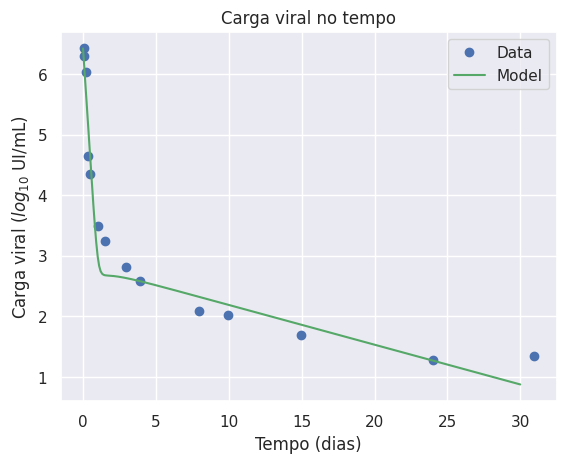

The matplotlib source for this figure:
import matplotlib.pyplot as plt

from scipy.integrate import odeint
from scipy.spatial import distance
from scipy.interpolate import InterpolatedUnivariateSpline

import numpy as np

import seaborn as sns

import os

sns.set()

def dinamica_Extracelular(y, t, beta, delta, epsilon, p, c, k):
    
    # inicializa com zeros
    dy = np.zeros(4)
    
    # equacoes: y[0] = T, y[1] = I, y[2] = E, y[3] = V

    dy[0] = - beta*y[3]*y[0]
    dy[1] = k*y[2] - delta*y[1]
    dy[2] = beta*y[3]*y[0] - k*y[2]
    dy[3] = (1 - epsilon)*p*y[1] - c*y[3]  

    return dy

def plot(t_pts, solve):
    
    v = solve[:,3]
    log_v = np.log10(v)
    plt.plot(t_pts, log_v, '-g')
    plt.title("Carga viral no tempo")
    plt.ylabel("Carga viral ($log_{10}$ UI/mL)")
    plt.xlabel("Tempo (dias)")
    plt.legend(["Data", "Model"])

    
def solver(delta, epsilon, p, c, k, V0, days):
    
    # passo
    h = 0.1
    # Dias simulados
    t_range = np.linspace(0, days, int(days/h))

    # condicoes iniciais
    T0 = 1.85*10**7
    beta = 5*10**-8
    E0 = beta*T0*V0
    I0 = k*E0
        
    yinit = np.array([T0,I0,E0,V0], dtype='f')
    return t_range, odeint(dinamica_Extracelular, yinit, t_range, args=(beta, delta, epsilon, p, c, k))

def custo(param_adj, t_exp, data_exp, days):
    
    t_range, sol = solver(param_adj[0], param_adj[1], param_adj[2], param_adj[3], param_adj[4], 10**data_exp[0], days)

    solV = sol[:,3]
    for v in solV:
        if v < 0:
            return 100000
    logsolV = np.log10(solV)
    
    ius = InterpolatedUnivariateSpline(t_exp, data_exp)
    
    yi = ius(t_range)
    
    dst = distance.euclidean(logsolV, yi)
    return dst


if __name__ == "__main__":
    
    delta = 0.151331022
    epsilon = 0.998999988
    p = 1.000540476
    c = 8.496675944
    k = 1.067721889

    beta = 5*10**-8
    days = 30

    # --- for patient B06
    PATB06 = [6.3780, 6.4109, 5.6277, 4.4948, 3.9268, 3.1973, 2.8537, 2.5340, 2.4378,
              2.3404, 2.3345, 2.2355, 2.0492, 2.1173]
    t_exp1 = [0.04, 0.08, 0.17, 0.33, 0.50, 0.92, 1.50, 2.95, 4.89, 6.88, 8.85, 13.85, 20.86, 27.96]
    # --------------------------------------------------------------------------------------------------------
    # --- for patient B16
    PATB16 = [6.3541, 6.3212, 5.5915, 4.1949, 3.8517, 3.6651, 3.4814, 3.2529, 3.0120,
              3.0302, 2.7528, 2.3838, 2.1818, 1.9243]
    t_exp2 = [0.04, 0.08, 0.17, 0.34, 0.50, 1.00, 1.50, 3.01, 6.01, 7.00, 9.99, 14.00, 20.98, 30.01]
    # --------------------------------------------------------------------------------------------------------
    # --- for patient B17
    PATB17 = [6.4885, 6.5486, 5.6096, 4.4266, 3.8878, 3.2076, 3.1626, 2.9128, 2.8432,
              2.7474, 2.7016, 2.3541, 2.0453, 1.4914]
    t_exp3 = [0.04, 0.08, 0.17, 0.33, 0.50, 1.01, 1.50, 2.99, 6.03, 7.02, 9.98, 14.04, 21.03, 30.03]
    # --------------------------------------------------------------------------------------------------------
    # --- for patient C05
    PATC05 = [6.394490, 6.254302, 5.833741, 4.727484, 3.889414, 3.261501, 3.182415, 2.990339,
              2.609594, 2.527630, 2.743510, 2.694605, 2.227887, 1.863323]
    t_exp4 = [0.04, 0.08, 0.17, 0.33, 0.50, 1.00, 1.50, 2.86, 6.91, 8.86, 9.88, 13.90, 21.87, 30.87]
    # --------------------------------------------------------------------------------------------------------
    # --- for patient C06
    PATC06 = [6.839431, 6.735814, 6.452393, 5.340039, 4.581198, 3.481012, 3.164055, 2.780317, 2.484300,
              2.509203, 2.369216, 1.949390, 1.623249, 1.556303]
    t_exp5 = [0.04, 0.08, 0.17, 0.33, 0.48, 1.00, 1.50, 2.94, 5.99, 7.01, 9.91, 15.00, 22.00, 28.02]
    # --------------------------------------------------------------------------------------------------------
    # --- for patient C09
    PATC09 = [6.424965, 6.303063, 6.028728, 4.642148, 4.349588, 3.484015, 3.243286, 2.816904, 2.576341,
              2.089905, 2.025306, 1.698970, 1.278754, 1.342423]
    t_exp6 = [0.04, 0.08, 0.17, 0.34, 0.50, 1.00, 1.50, 2.96, 3.94, 7.94, 9.95, 14.94, 24.03, 30.94]
    # --------------------------------------------------------------------------------------------------------
    # --- average of pats
    AVERAGE_PATS = [6.47991433, 6.42897983, 5.857277, 4.63766183, 4.08108333, 3.38275467, 3.18124267, 2.88121,
                    2.66053917, 2.54078967, 2.487822, 2.21939417, 1.90103167, 1.7158415]

    #plt.plot(t_exp1, PATB06, 'o')
    #plt.plot(t_exp2, PATB16, 'o')
    #plt.plot(t_exp3, PATB17, 'o')
    #plt.plot(t_exp4, PATC05, 'o')
    #plt.plot(t_exp5, PATC06, 'o')
    plt.plot(t_exp6, PATC09, 'o')
    #plt.plot(t_exp6, AVERAGE_PATS, 'o')
    
    t_range, sol = solver(delta, epsilon, p, c, k, 10**PATC09[0], days)

    plot(t_range, sol)

'''
    # Tempo das medicoes e da discretizacao do modelo
    x = [0.04, 0.08, 0.17, 0.34, 0.50, 1.00, 1.50, 2.96, 3.94, 7.94, 9.95, 14.94, 24.03, 30.94]

    # Media do resultado experimental
    y = [6.47991433, 6.42897983, 5.857277, 4.63766183, 4.08108333, 3.38275467,
         3.18124267, 2.88121, 2.66053917, 2.54078967, 2.487822, 2.21939417,
         1.90103167, 1.7158415]

    # Desvio padrao dos dados
    yerr = [0.182129952, 0.182630388, 0.337284052, 0.390495914, 0.307469046, 0.18942229,
            0.200947972, 0.239112485, 0.222385492, 0.324597051, 0.294209462, 0.350716883,
            0.372253077, 0.297196377]

    plt.errorbar(x, y, yerr=yerr, fmt='.k')
    '''

cwd = os.getcwd()
plt.savefig(cwd+"/P6_Average.png", dpi=300)

plt.show()
